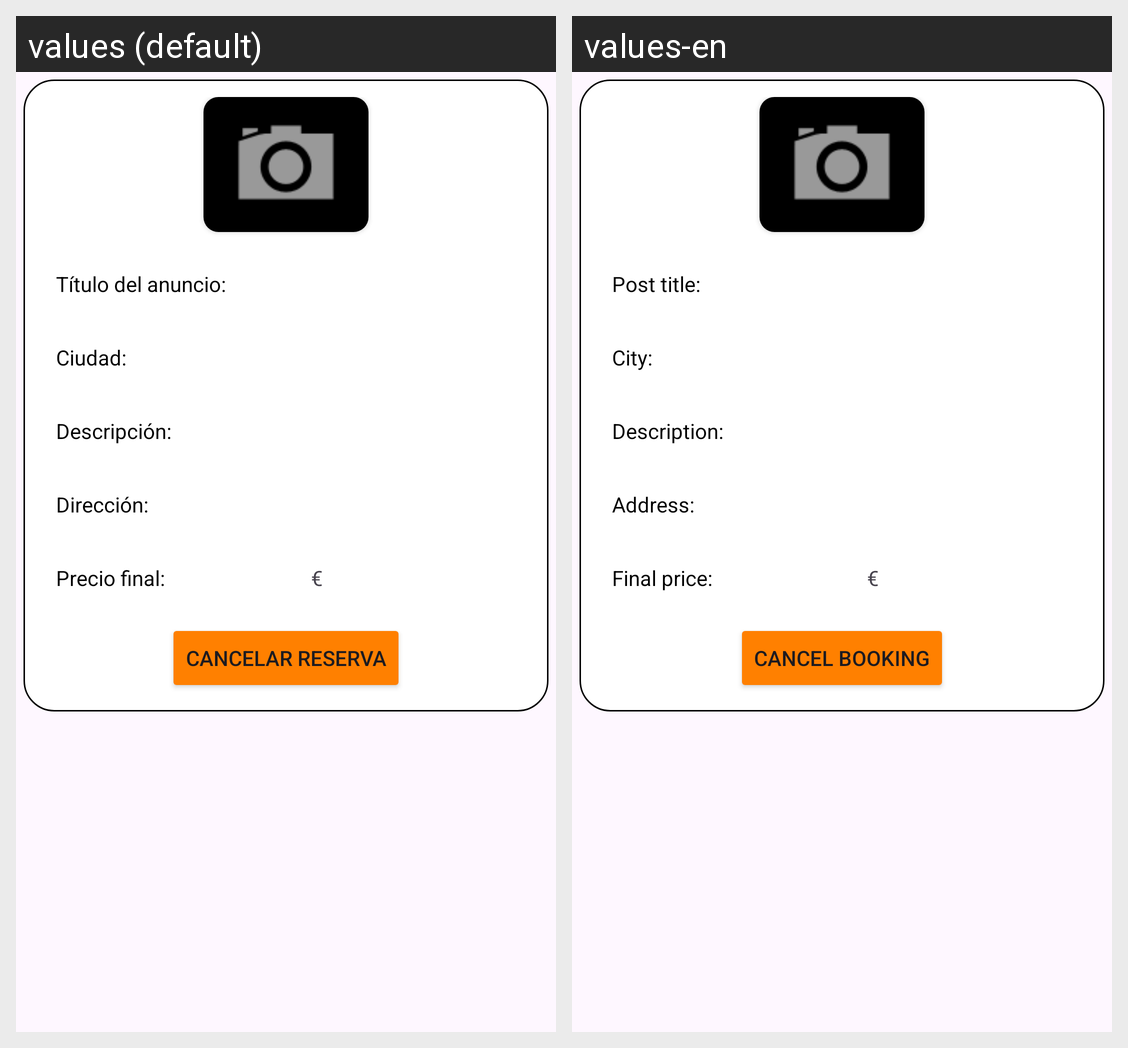

The same Android screen rendered under two of its app's locales, left to right. List the strings drawn on it with the default value and each locale's translation.
Android screen res/layout/fragment_booked_post.xml rendered under 2 locales, left to right: values (default), values-en. Device: Nexus 5 (rendered at 1080×1920; each locale shown at half size, 540×960, under a caption strip naming it); theme Theme.HouseMate.
Strings drawn on this screen, with the default value and each locale's value (text and hints the layout hard-codes, and strings that could not be matched under every locale, appear in the picture but are not listed):

title_text
  values: Título del anuncio:
  values-en: Post title:

city_text
  values: Ciudad:
  values-en: City:

description_text
  values: Descripción:
  values-en: Description:

address_text
  values: Dirección:
  values-en: Address:

final_price_text
  values: Precio final:
  values-en: Final price:

unbook_button
  values: Cancelar reserva
  values-en: Cancel booking
